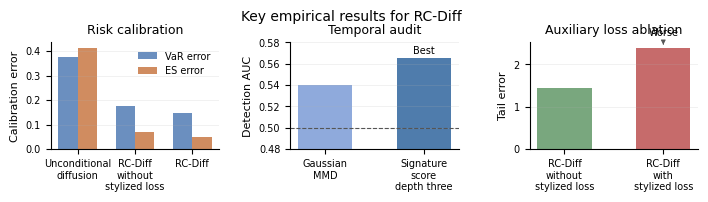

Source code (Python): (Note: this script raises an exception after producing the figure.)
import matplotlib.pyplot as plt
import numpy as np

plt.rcParams.update({
    "font.family": "DejaVu Sans",
    "font.size": 8,
    "axes.titlesize": 9,
    "axes.labelsize": 8,
    "xtick.labelsize": 7,
    "ytick.labelsize": 7,
    "legend.fontsize": 7,
    "pdf.fonttype": 42,
    "ps.fonttype": 42,
})

fig, axes = plt.subplots(1, 3, figsize=(7.0, 2.05))
fig.subplots_adjust(left=0.07, right=0.995, bottom=0.30, top=0.82, wspace=0.42)

# Panel 1: risk calibration
labels = ["Unconditional\ndiffusion", "RC-Diff\nwithout\nstylized loss", "RC-Diff"]
var_error = np.array([0.3747, 0.1748, 0.1454])
es_error = np.array([0.4145, 0.0685, 0.0499])
x = np.arange(len(labels))
width = 0.34
axes[0].bar(x - width/2, var_error, width, label="VaR error", color="#6B8FBF")
axes[0].bar(x + width/2, es_error, width, label="ES error", color="#D08C60")
axes[0].set_title("Risk calibration")
axes[0].set_ylabel("Calibration error")
axes[0].set_xticks(x)
axes[0].set_xticklabels(labels)
axes[0].legend(frameon=False, loc="upper right")
axes[0].spines[["top", "right"]].set_visible(False)
axes[0].grid(axis="y", alpha=0.25, linewidth=0.5)

# Panel 2: temporal audit
metrics = ["Gaussian\nMMD", "Signature\nscore\ndepth three"]
auc = [0.5404, 0.5657]
colors = ["#8FAADC", "#4F7CAC"]
axes[1].bar(np.arange(2), auc, color=colors, width=0.55)
axes[1].axhline(0.5, color="#555555", linewidth=0.8, linestyle="--")
axes[1].set_title("Temporal audit")
axes[1].set_ylabel("Detection AUC")
axes[1].set_ylim(0.48, 0.58)
axes[1].set_xticks(np.arange(2))
axes[1].set_xticklabels(metrics)
axes[1].spines[["top", "right"]].set_visible(False)
axes[1].grid(axis="y", alpha=0.25, linewidth=0.5)
axes[1].text(1, 0.568, "Best", ha="center", va="bottom", fontsize=7)

# Panel 3: auxiliary loss ablation
tail_labels = ["RC-Diff\nwithout\nstylized loss", "RC-Diff\nwith\nstylized loss"]
tail_error = [1.4484, 2.3961]
axes[2].bar(np.arange(2), tail_error, color=["#79A77E", "#C66B6B"], width=0.55)
axes[2].set_title("Auxiliary loss ablation")
axes[2].set_ylabel("Tail error")
axes[2].set_xticks(np.arange(2))
axes[2].set_xticklabels(tail_labels)
axes[2].spines[["top", "right"]].set_visible(False)
axes[2].grid(axis="y", alpha=0.25, linewidth=0.5)
axes[2].annotate("Worse", xy=(1, 2.3961), xytext=(1, 2.62), ha="center", va="bottom", fontsize=7,
                 arrowprops=dict(arrowstyle="-|>", linewidth=0.6, color="#555555"))

fig.suptitle("Key empirical results for RC-Diff", y=0.98, fontsize=10)
fig.savefig("/fig_results.pdf", bbox_inches="tight")
fig.savefig("/fig_results.png", dpi=220, bbox_inches="tight")
print("wrote /fig_results.pdf and /fig_results.png")
